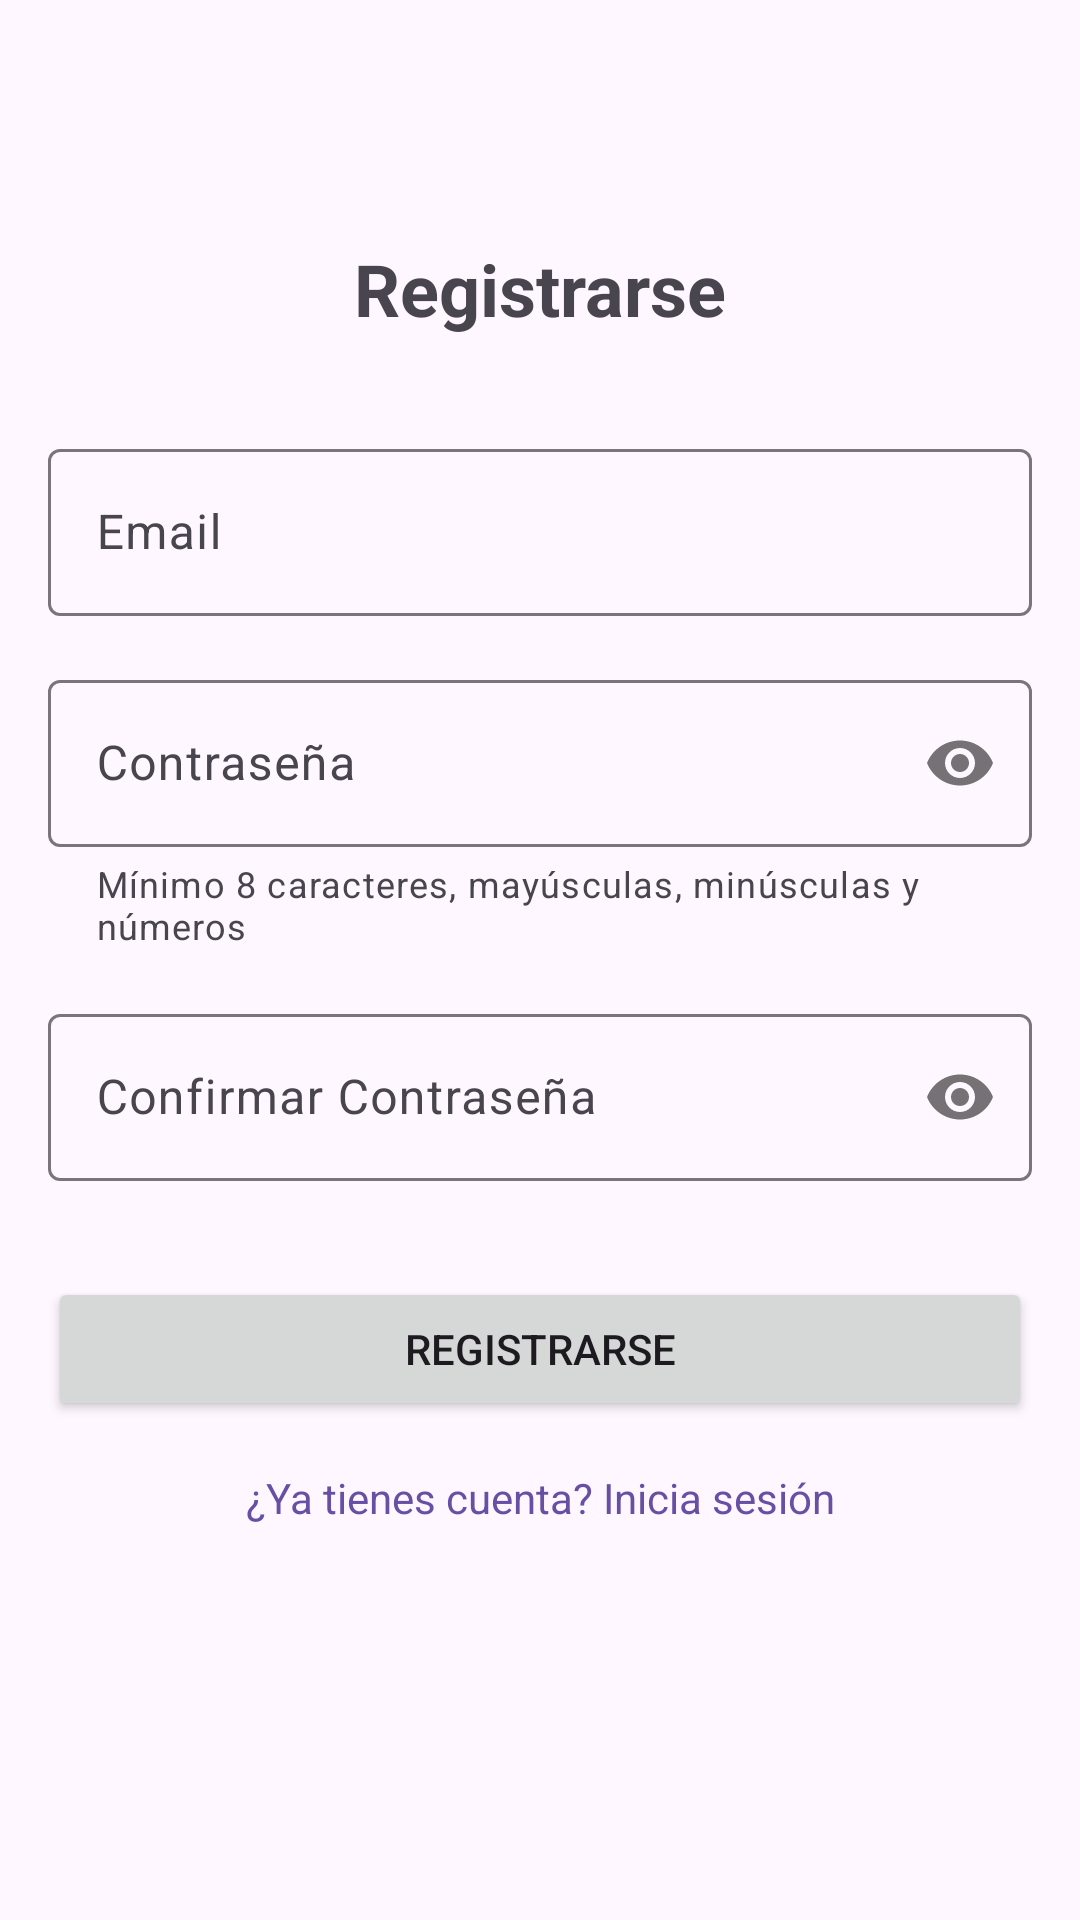

Reconstruct the res/layout file that produces this screen, plus the resources it refers to.
<!-- AndroidManifest.xml: application theme Theme.PDE_EXP2_154398 -->
<!-- res/layout/activity_register.xml -->
<?xml version="1.0" encoding="utf-8"?>
<androidx.constraintlayout.widget.ConstraintLayout xmlns:android="http://schemas.android.com/apk/res/android"
    xmlns:app="http://schemas.android.com/apk/res-auto"
    xmlns:tools="http://schemas.android.com/tools"
    android:layout_width="match_parent"
    android:layout_height="match_parent"
    android:padding="16dp"
    tools:context=".ui.auth.RegisterActivity">

    <TextView
        android:id="@+id/textViewTitle"
        android:layout_width="wrap_content"
        android:layout_height="wrap_content"
        android:text="@string/register"
        android:textSize="24sp"
        android:textStyle="bold"
        app:layout_constraintEnd_toEndOf="parent"
        app:layout_constraintStart_toStartOf="parent"
        app:layout_constraintTop_toTopOf="parent"
        android:layout_marginTop="64dp" />

    <com.google.android.material.textfield.TextInputLayout
        android:id="@+id/textInputLayoutEmail"
        android:layout_width="0dp"
        android:layout_height="wrap_content"
        android:hint="@string/email"
        app:layout_constraintEnd_toEndOf="parent"
        app:layout_constraintStart_toStartOf="parent"
        app:layout_constraintTop_toBottomOf="@+id/textViewTitle"
        android:layout_marginTop="32dp">

        <com.google.android.material.textfield.TextInputEditText
            android:id="@+id/editTextEmail"
            android:layout_width="match_parent"
            android:layout_height="wrap_content"
            android:inputType="textEmailAddress"
            android:autofillHints="email" />
    </com.google.android.material.textfield.TextInputLayout>

    <com.google.android.material.textfield.TextInputLayout
        android:id="@+id/textInputLayoutPassword"
        android:layout_width="0dp"
        android:layout_height="wrap_content"
        android:hint="@string/password"
        app:layout_constraintEnd_toEndOf="parent"
        app:layout_constraintStart_toStartOf="parent"
        app:layout_constraintTop_toBottomOf="@+id/textInputLayoutEmail"
        android:layout_marginTop="16dp"
        app:passwordToggleEnabled="true"
        app:helperText="Mínimo 8 caracteres, mayúsculas, minúsculas y números"
        app:helperTextEnabled="true">

        <com.google.android.material.textfield.TextInputEditText
            android:id="@+id/editTextPassword"
            android:layout_width="match_parent"
            android:layout_height="wrap_content"
            android:inputType="textPassword"
            android:autofillHints="password" />
    </com.google.android.material.textfield.TextInputLayout>

    <com.google.android.material.textfield.TextInputLayout
        android:id="@+id/textInputLayoutConfirmPassword"
        android:layout_width="0dp"
        android:layout_height="wrap_content"
        android:hint="@string/confirm_password"
        app:layout_constraintEnd_toEndOf="parent"
        app:layout_constraintStart_toStartOf="parent"
        app:layout_constraintTop_toBottomOf="@+id/textInputLayoutPassword"
        android:layout_marginTop="16dp"
        app:passwordToggleEnabled="true">

        <com.google.android.material.textfield.TextInputEditText
            android:id="@+id/editTextConfirmPassword"
            android:layout_width="match_parent"
            android:layout_height="wrap_content"
            android:inputType="textPassword"
            android:autofillHints="password" />
    </com.google.android.material.textfield.TextInputLayout>

    <Button
        android:id="@+id/buttonRegister"
        android:layout_width="0dp"
        android:layout_height="wrap_content"
        android:text="@string/register_button"
        android:layout_marginTop="32dp"
        app:layout_constraintEnd_toEndOf="parent"
        app:layout_constraintStart_toStartOf="parent"
        app:layout_constraintTop_toBottomOf="@+id/textInputLayoutConfirmPassword" />

    <TextView
        android:id="@+id/textViewLogin"
        android:layout_width="wrap_content"
        android:layout_height="wrap_content"
        android:text="@string/go_to_login"
        android:textColor="?attr/colorPrimary"
        android:clickable="true"
        android:focusable="true"
        android:layout_marginTop="16dp"
        app:layout_constraintEnd_toEndOf="parent"
        app:layout_constraintStart_toStartOf="parent"
        app:layout_constraintTop_toBottomOf="@+id/buttonRegister" />

</androidx.constraintlayout.widget.ConstraintLayout>
<!-- resources referenced by this layout -->
<resources>
  <string name="confirm_password">Confirmar Contraseña</string>
  <string name="email">Email</string>
  <string name="go_to_login">¿Ya tienes cuenta? Inicia sesión</string>
  <string name="password">Contraseña</string>
  <string name="register">Registrarse</string>
  <string name="register_button">Registrarse</string>
  <style name="Theme.PDE_EXP2_154398" parent="Base.Theme.PDE_EXP2_154398" />
  <style name="Base.Theme.PDE_EXP2_154398" parent="Theme.Material3.DayNight.NoActionBar">
          
          
      </style>
</resources>
